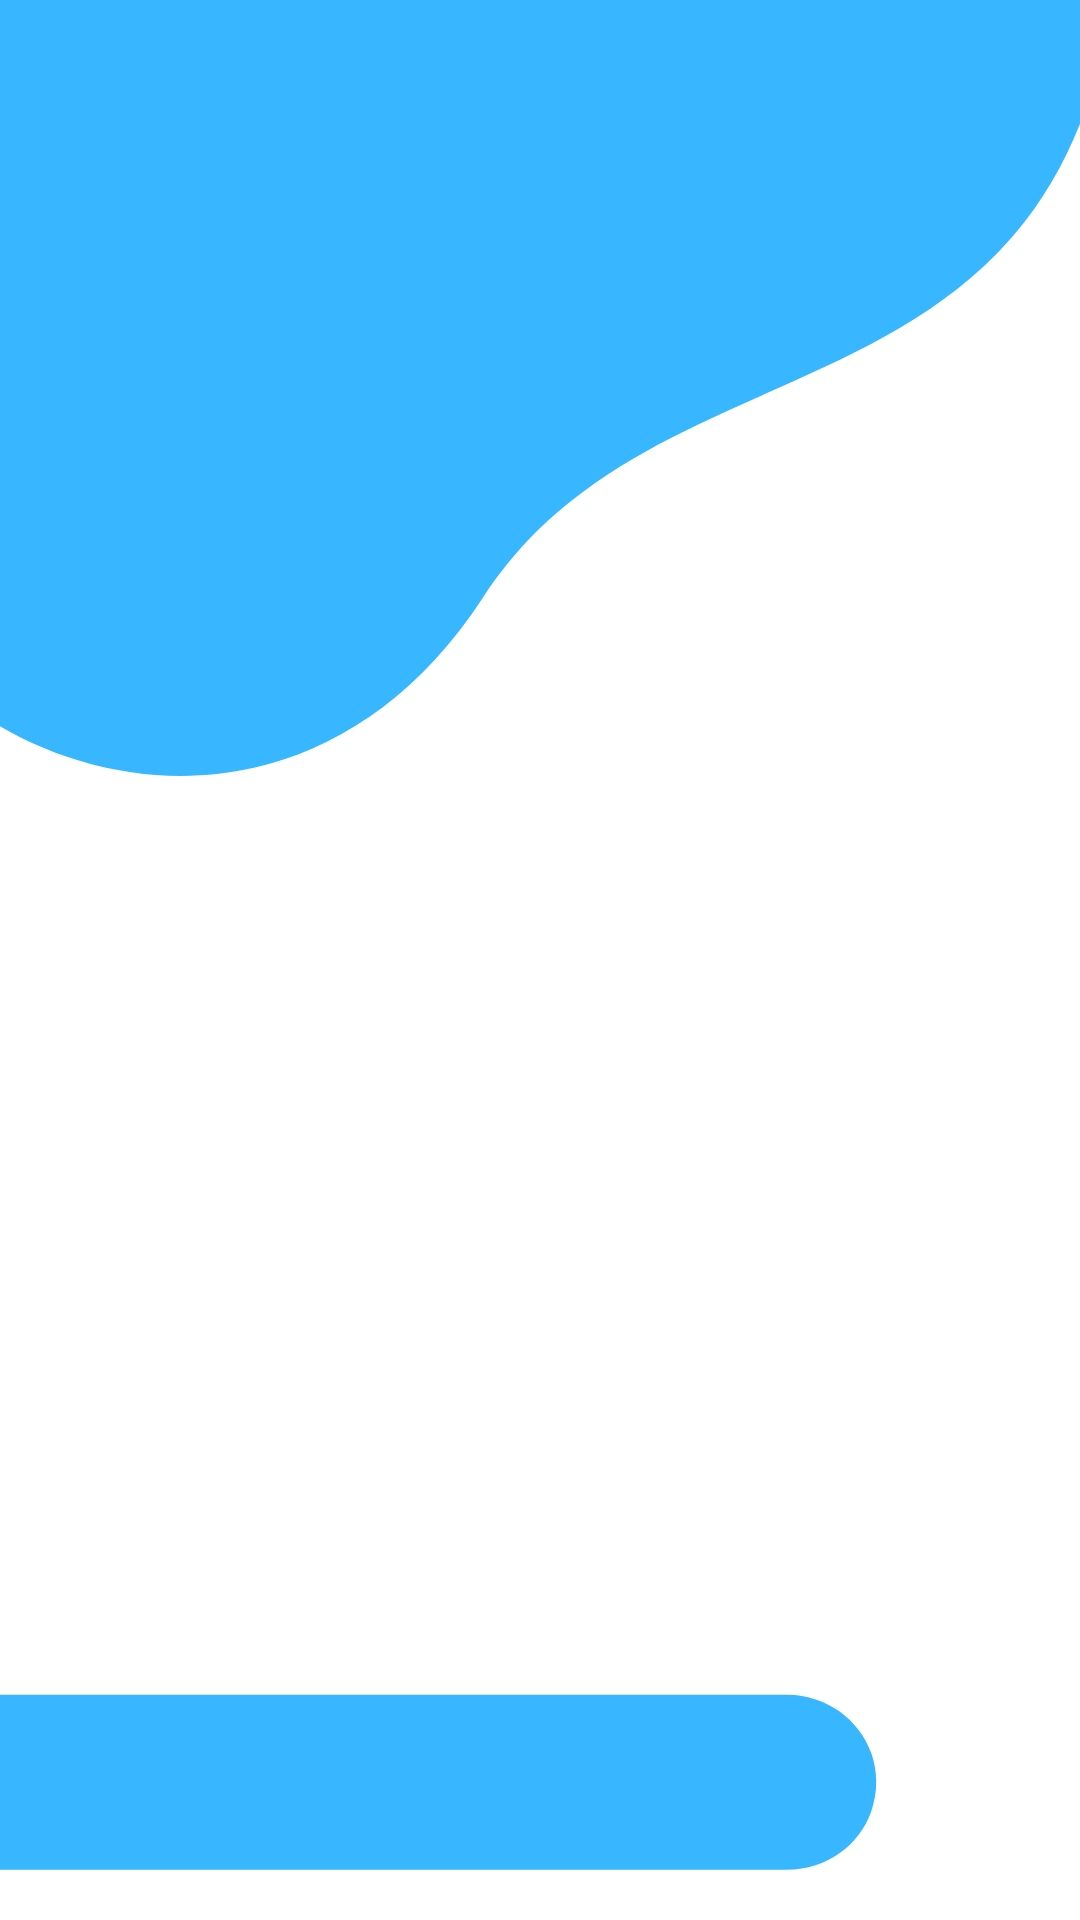

The Android layout XML behind this screen, and the referenced resources:
<!-- AndroidManifest.xml: application theme AppTheme -->
<!-- res/layout/activity_home.xml -->
<?xml version="1.0" encoding="utf-8"?>
<androidx.constraintlayout.widget.ConstraintLayout
    xmlns:android="http://schemas.android.com/apk/res/android"
    xmlns:app="http://schemas.android.com/apk/res-auto"
    xmlns:tools="http://schemas.android.com/tools"
    android:layout_width="match_parent"
    android:layout_height="match_parent"
    android:background="@drawable/home">

    <TextView
        android:id="@+id/textView"
        android:layout_width="wrap_content"
        android:layout_height="wrap_content"
        android:layout_marginStart="25dp"
        android:layout_marginTop="665dp"
        android:layout_marginEnd="333dp"
        android:fontFamily="sans-serif-condensed"
        android:text="You are not member?"
        android:textColor="#070703"
        android:textSize="20dp"
        app:layout_constraintEnd_toEndOf="parent"
        app:layout_constraintHorizontal_bias="0.077"
        app:layout_constraintStart_toStartOf="parent"
        app:layout_constraintTop_toTopOf="parent" />

    <TextView
        android:id="@+id/register"
        android:layout_width="wrap_content"
        android:layout_height="wrap_content"
        android:layout_marginTop="665dp"
        android:layout_marginEnd="50dp"
        android:fontFamily="sans-serif-condensed-medium"
        android:text="Register?"
        android:textColor="#F44336"
        android:textSize="20dp"
        app:layout_constraintEnd_toEndOf="parent"
        app:layout_constraintHorizontal_bias="0.166"
        app:layout_constraintStart_toEndOf="@+id/textView"
        app:layout_constraintTop_toTopOf="parent" />

</androidx.constraintlayout.widget.ConstraintLayout>
<!-- resources referenced by this layout -->
<resources>
  <!-- drawable home: jpg bitmap (drawable-v24, 47362 bytes) -->
  <style name="AppTheme" parent="Theme.MaterialComponents.Light.NoActionBar">
          
          <item name="colorPrimary">@color/colorPrimary</item>
          <item name="colorPrimaryDark">@color/colorPrimaryDark</item>
          <item name="colorAccent">@color/colorAccent</item>
      </style>
  <color name="colorPrimary">#FF1201</color>
  <color name="colorPrimaryDark">#00BCD4</color>
  <color name="colorAccent">#FFEB3B</color>
</resources>
